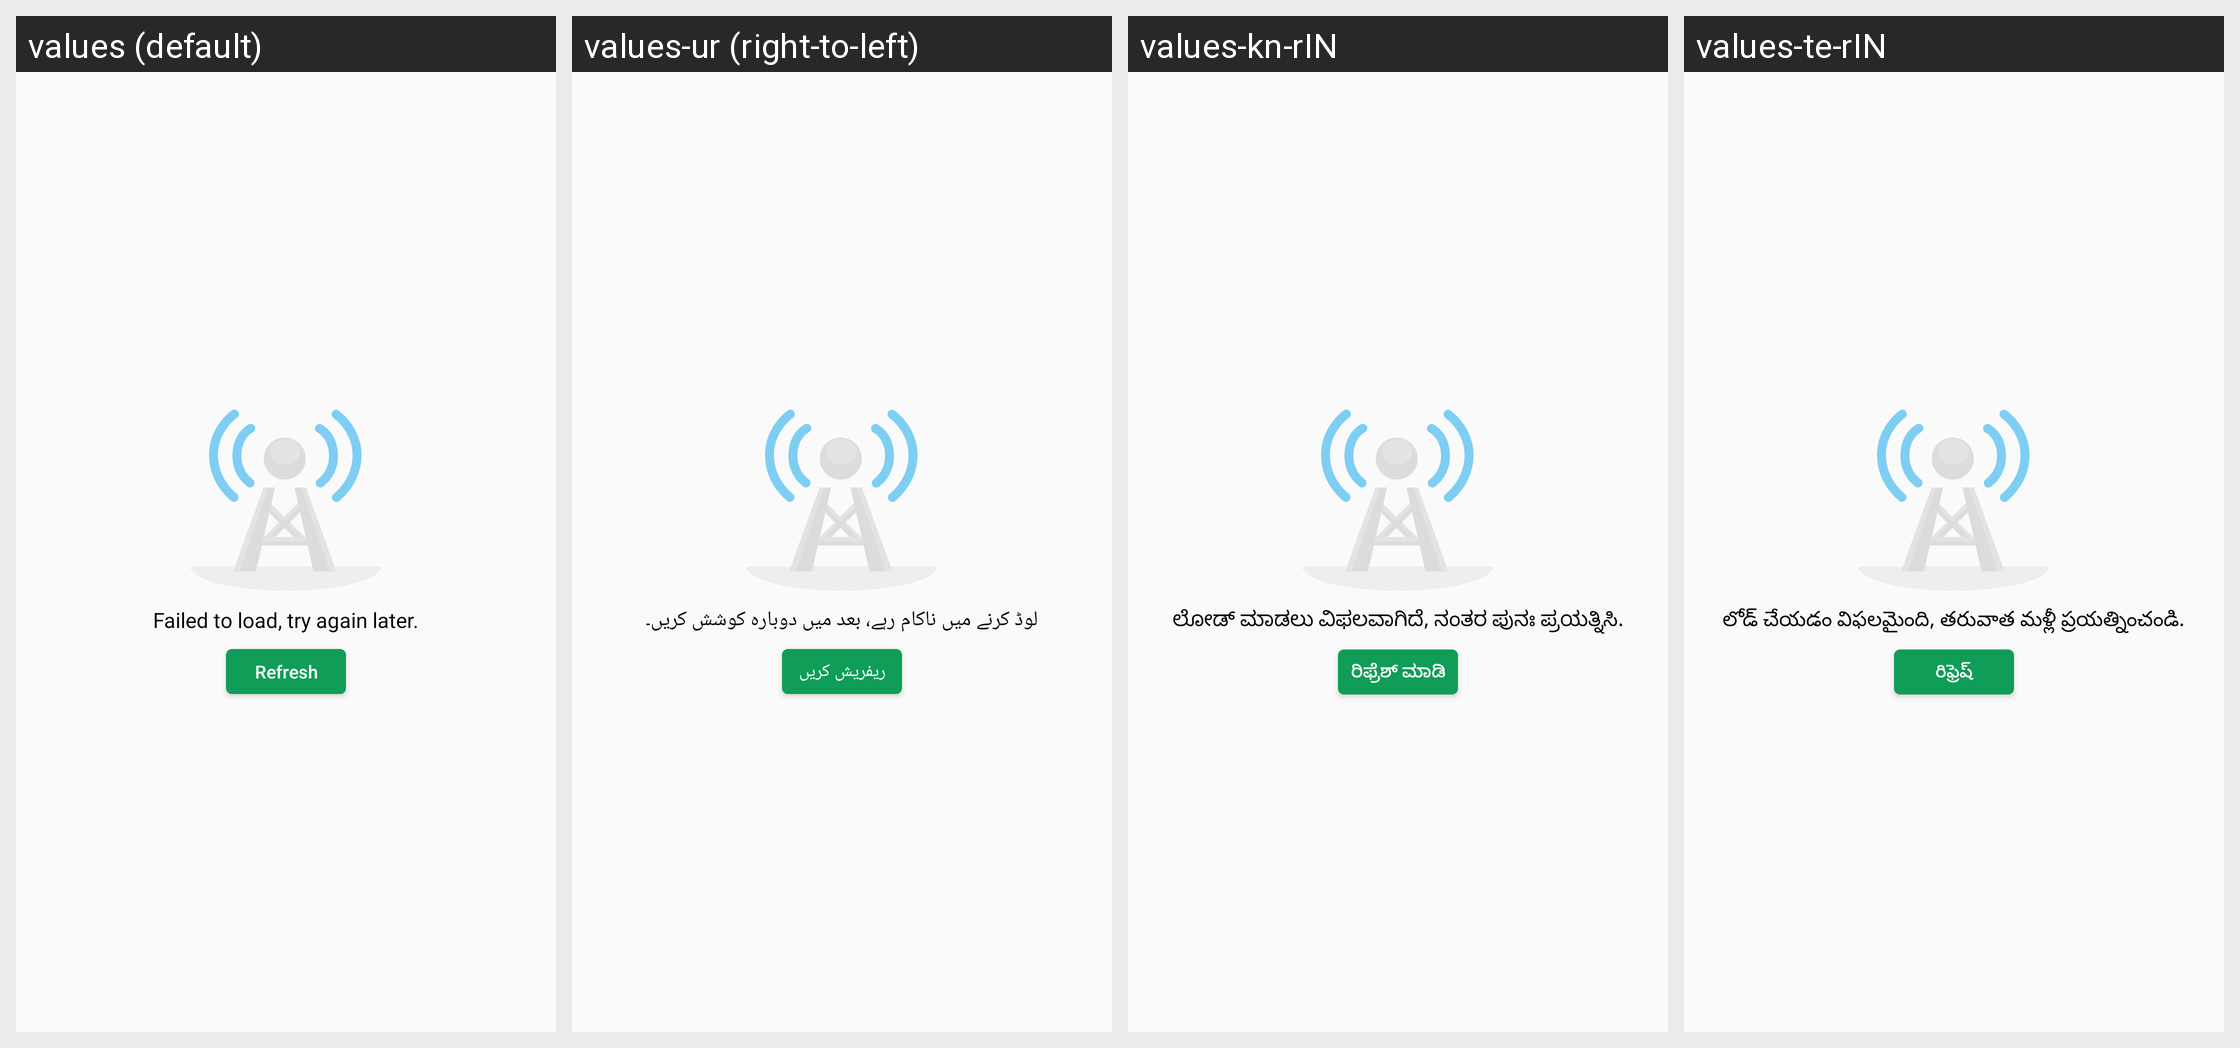

Locale-by-locale string values for the Android screen shown in this grid:
Android screen res/layout/appcenter_request_fail_layout.xml rendered under 4 locales, left to right: values (default), values-ur (right-to-left), values-kn-rIN, values-te-rIN. Device: Nexus 5 (rendered at 1080×1920; each locale shown at half size, 540×960, under a caption strip naming it); theme AppTheme.
Other locales in the repository, not shown: values-am, values-ar, values-bn, values-es, values-es-rUS, values-fa, values-fr, values-gu-rIN, values-hi, values-in, values-iw, values-mr, values-ms, values-my, values-ne, values-om-rET, values-pa-rIN, values-pt, values-pt-rBR, values-ru-rRU, values-sw, values-ta-rIN, values-th, values-ti, values-tl, values-vi, values-zh-rCN, values-zh-rTW.
Strings drawn on this screen, with the default value and each locale's value (text and hints the layout hard-codes, and strings that could not be matched under every locale, appear in the picture but are not listed):

appcenter_request_fail
  values: Failed to load, try again later.
  values-ur: لوڈ کرنے میں ناکام رہے، بعد میں دوبارہ کوشش کریں۔
  values-kn-rIN: ಲೋಡ್ ಮಾಡಲು ವಿಫಲವಾಗಿದೆ, ನಂತರ ಪುನಃ ಪ್ರಯತ್ನಿಸಿ.
  values-te-rIN: లోడ్ చేయడం విఫలమైంది, తరువాత మళ్లీ ప్రయత్నించండి.

appcenter_apps_update_refresh
  values: Refresh
  values-ur: ریفریش کریں
  values-kn-rIN: ರಿಫ್ರೆಶ್‌ ಮಾಡಿ
  values-te-rIN: రిఫ్రెష్
